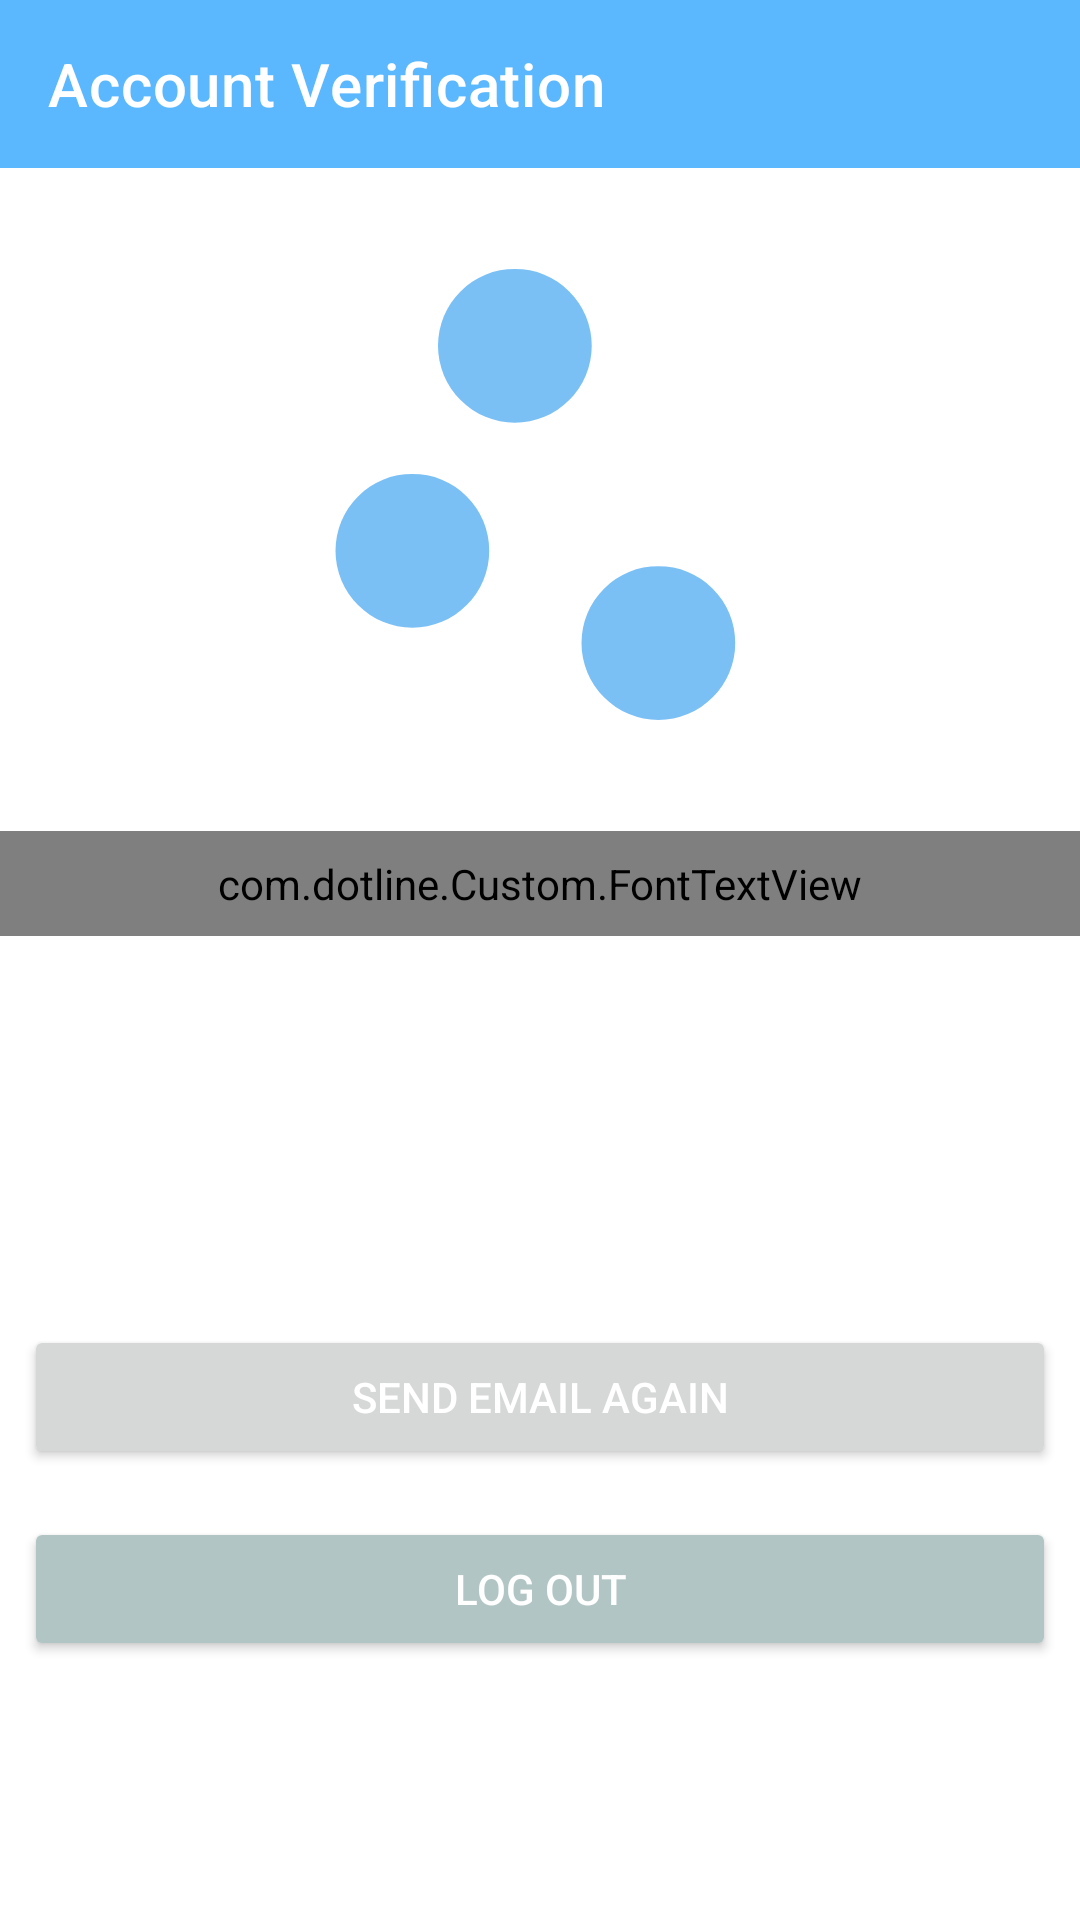

Write the Android layout XML for this screen, with the resource values it uses.
<!-- AndroidManifest.xml: application theme Theme.MyApplication -->
<!-- res/layout/email_verification.xml -->
<?xml version="1.0" encoding="utf-8"?>
<androidx.constraintlayout.widget.ConstraintLayout xmlns:android="http://schemas.android.com/apk/res/android"
    android:layout_width="match_parent"
    android:layout_height="match_parent"
    xmlns:tools="http://schemas.android.com/tools"
    tools:context=".activity.account.EmailVerification"
    xmlns:app="http://schemas.android.com/apk/res-auto">
        <com.google.android.material.appbar.AppBarLayout
            app:layout_constraintTop_toTopOf="parent"
            android:id="@+id/app_bar"
            android:layout_width="match_parent"
            android:layout_height="wrap_content">
            <androidx.appcompat.widget.Toolbar
                app:titleTextColor="@color/white"
                app:title="Account Verification"
                android:id="@+id/toolbar"
                android:layout_width="match_parent"
                android:layout_height="wrap_content">

            </androidx.appcompat.widget.Toolbar>
        </com.google.android.material.appbar.AppBarLayout>
        <LinearLayout
            android:id="@+id/app"
            app:layout_constraintHeight_percent="0.4"
            app:layout_constraintTop_toBottomOf="@id/app_bar"
            android:layout_width="match_parent"
            android:layout_height="0dp">
            <include
                app:layout_constraintTop_toBottomOf="@id/app_bar"
                layout="@layout/splash"
                app:layout_constraintWidth_percent="0.6"
                android:layout_height="match_parent"
                android:layout_width="match_parent"
                >

            </include>
        </LinearLayout>
    <TextView
        android:padding="8dp"
        android:textColor="@color/black"
        android:gravity="center"
        android:textSize="20sp"

        app:layout_constraintTop_toBottomOf="@id/app"
        android:id="@+id/message"
        android:layout_width="match_parent"
        android:layout_height="wrap_content">

    </TextView>
    <LinearLayout
        app:layout_constraintBottom_toBottomOf="parent"
        android:orientation="vertical"
        app:layout_constraintTop_toBottomOf="@id/message"
        android:layout_width="match_parent"
        android:layout_height="wrap_content">
        <Button
            android:onClick="sendAgain"
            android:textColor="@color/white"
            android:text="Send email again"
            android:layout_margin="8dp"
            android:layout_width="match_parent"
            android:layout_height="wrap_content">

        </Button>
        <Button
            android:onClick="logoOut"
            android:backgroundTint="@color/colorSecondaryDark"
            android:textColor="@color/white"
            android:text="Log out"
            android:layout_margin="8dp"
            android:layout_width="match_parent"
            android:layout_height="wrap_content">

        </Button>
    </LinearLayout>
</androidx.constraintlayout.widget.ConstraintLayout>
<!-- res/layout/splash.xml (included above) -->
<?xml version="1.0" encoding="utf-8"?>
<androidx.constraintlayout.widget.ConstraintLayout xmlns:android="http://schemas.android.com/apk/res/android"
    android:layout_width="match_parent"
    android:layout_height="match_parent"
    xmlns:app="http://schemas.android.com/apk/res-auto">
    <ImageView
        app:layout_constraintTop_toTopOf="parent"
        app:layout_constrainedHeight="true"
        app:layout_constraintBottom_toTopOf="@id/app_name"
        android:scaleType="fitCenter"
        android:layout_margin="8dp"
        android:id="@+id/icon"
        android:src="@drawable/ic_dot"
        android:layout_width="match_parent"
        android:layout_height="match_parent">
    </ImageView>
    <com.dotline.Custom.FontTextView

        android:id="@+id/app_name"
        android:textColor="@color/colorAccent"
        android:textSize="40sp"
        android:gravity="center"
        android:text="@string/app_name"
        android:padding="8dp"
        app:layout_constraintBottom_toBottomOf="parent"
        android:layout_width="match_parent"
        android:layout_height="wrap_content">

    </com.dotline.Custom.FontTextView>
</androidx.constraintlayout.widget.ConstraintLayout>
<!-- resources referenced by this layout -->
<resources>
  <color name="black">#FF000000</color>
  <color name="colorAccent">#59B0F3</color>
  <color name="colorSecondaryDark">#B1C5C4</color>
  <color name="white">#FFFFFFFF</color>
  <!-- drawable ic_dot (drawable-anydpi) -->
  <vector xmlns:android="http://schemas.android.com/apk/res/android"
      android:width="24dp"
      android:height="24dp"
      android:viewportWidth="24"
      android:viewportHeight="24"
      android:tint="#59B0F3"
      android:alpha="0.8">
    <path
        android:fillColor="@android:color/white"
        android:pathData="M7,14m-3,0a3,3 0,1 1,6 0a3,3 0,1 1,-6 0"/>
    <path
        android:fillColor="@android:color/white"
        android:pathData="M11,6m-3,0a3,3 0,1 1,6 0a3,3 0,1 1,-6 0"/>
    <path
        android:fillColor="@android:color/white"
        android:pathData="M16.6,17.6m-3,0a3,3 0,1 1,6 0a3,3 0,1 1,-6 0"/>
  </vector>
  <string name="app_name">dotLine</string>
  <style name="Theme.MyApplication" parent="Theme.MaterialComponents.DayNight.NoActionBar">
          
          <item name="colorPrimary">@color/colorPrimary</item>
          <item name="colorPrimaryVariant">@color/colorAccent</item>
          <item name="colorOnPrimary">@color/colorPrimaryDark</item>
          
          <item name="colorSecondary">@color/colorSecondary</item>
          <item name="colorSecondaryVariant">@color/colorSecondaryDark</item>
          <item name="colorOnSecondary">@color/white</item>
          
          <item name="android:statusBarColor" tools:targetApi="l">?attr/colorPrimaryVariant</item>
          
      </style>
  <color name="colorPrimary">#5BB8FF</color>
  <color name="colorPrimaryDark">#DBDFEA</color>
  <color name="colorSecondary">#CDCED2</color>
</resources>
